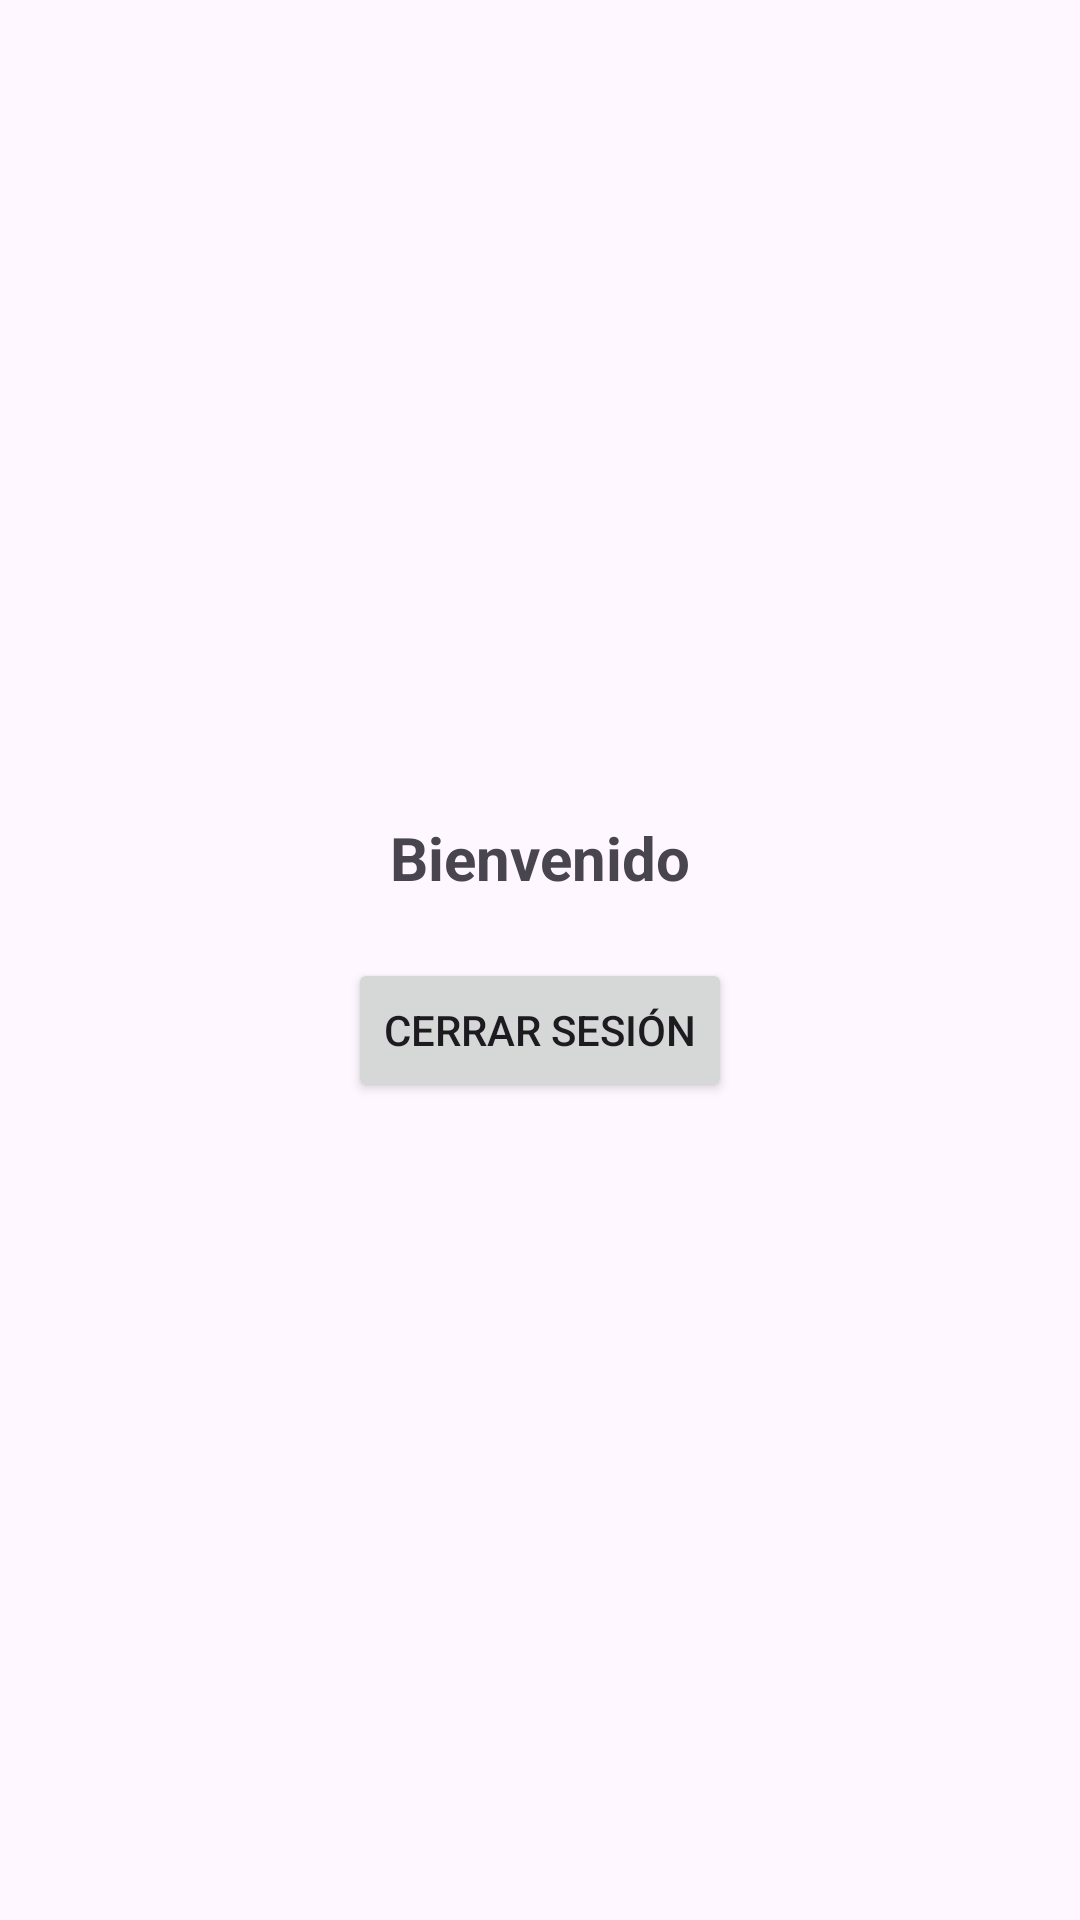

The Android layout XML behind this screen, and the referenced resources:
<!-- AndroidManifest.xml: application theme Theme.KabodMuebles -->
<!-- res/layout/activity_home.xml -->
<?xml version="1.0" encoding="utf-8"?>
<LinearLayout xmlns:android="http://schemas.android.com/apk/res/android"
    android:layout_width="match_parent"
    android:layout_height="match_parent"
    android:gravity="center"
    android:orientation="vertical"
    android:padding="20dp">

    <TextView
        android:id="@+id/txtWelcome"
        android:layout_width="wrap_content"
        android:layout_height="wrap_content"
        android:text="Bienvenido"
        android:textSize="20sp"
        android:textStyle="bold"
        android:layout_marginBottom="20dp"/>

    <Button
        android:id="@+id/btnLogout"
        android:layout_width="wrap_content"
        android:layout_height="wrap_content"
        android:text="Cerrar Sesión"/>
</LinearLayout>
<!-- resources referenced by this layout -->
<resources>
  <style name="Theme.KabodMuebles" parent="Theme.Material3.Light.NoActionBar">
          
          <item name="colorPrimary">@color/primaryYellow</item>
          <item name="colorSecondary">@color/accentPurple</item>
          <item name="android:statusBarColor">@color/primaryYellow</item>
          <item name="android:navigationBarColor">@color/primaryYellow</item>
      </style>
  <color name="primaryYellow">#F4C614</color>
  <color name="accentPurple">#201138</color>
</resources>
